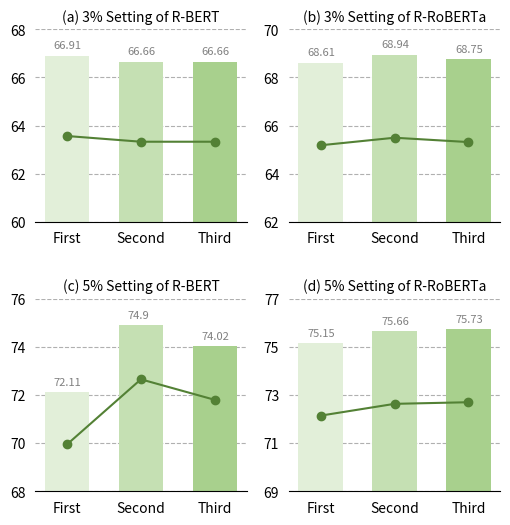

Python code for this plot:
import matplotlib.pyplot as plt
import numpy as np

fig, ((ax0, ax1), (ax2, ax3)) = plt.subplots(2, 2, figsize=(6, 6))

name = ("First", "Second", "Third")
x = np.arange(1, 4)  # the label locations
width = 0.6
fontsize = 10
marker = 'o'
light_color = (226/255, 239/255, 217/255)
standard_color = (197/255, 224/255, 179/255)
dark_color = (168/255, 208/255, 141/255)
line_color = (83/255, 129/255, 53/255)
color = [light_color, standard_color, dark_color]

# 3% setting of r-bert
per0 = np.array([66.91, 66.66, 66.66])
for i in range(len(x)):
    ax0.bar(x[i], per0[i], width=width, color=color[i])
    ax0.text(x[i] - 0.3 * width, per0[i] + 0.3, str(per0[i]), fontsize=8, color='gray')
ax0.plot(x, per0 * 0.95, marker=marker, color=line_color)

ax0.tick_params(bottom=False, left=False)
ax0.spines['right'].set_visible(False)
ax0.spines['left'].set_visible(False)
ax0.spines['top'].set_visible(False)
ax0.grid(axis='y', linestyle='--')
ax0.set_axisbelow(True)
ax0.set_xticks(x, name)
ax0.set_ylim(60, 68)
ax0.set_title("(a) 3% Setting of R-BERT", fontsize=fontsize)

# 3% setting of r-roberta
per1 = np.array([68.61, 68.94, 68.75])
for i in range(len(x)):
    ax1.bar(x[i], per1[i], width=width, color=color[i])
    ax1.text(x[i] - 0.3 * width, per1[i] + 0.3, str(per1[i]), fontsize=8, color='gray')
ax1.plot(x, per1 * 0.95, marker=marker, color=line_color)

ax1.tick_params(bottom=False, left=False)
ax1.spines['right'].set_visible(False)
ax1.spines['left'].set_visible(False)
ax1.spines['top'].set_visible(False)
ax1.grid(axis='y', linestyle='--')
ax1.set_axisbelow(True)
ax1.set_xticks(x, name)
ax1.set_ylim(62, 70)
ax1.set_title("(b) 3% Setting of R-RoBERTa", fontsize=fontsize)

# 5% setting of r-bert
per2 = np.array([72.11, 74.90, 74.02])
for i in range(len(x)):
    ax2.bar(x[i], per2[i], width=width, color=color[i])
    ax2.text(x[i] - 0.3 * width, per2[i] + 0.3, str(per2[i]), fontsize=8, color='gray')
ax2.plot(x, per2 * 0.97, marker=marker, color=line_color)

ax2.tick_params(bottom=False, left=False)
ax2.spines['right'].set_visible(False)
ax2.spines['left'].set_visible(False)
ax2.spines['top'].set_visible(False)
ax2.grid(axis='y', linestyle='--')
ax2.set_axisbelow(True)
ax2.set_xticks(x, name)
ax2.set_ylim(68, 76)
ax2.set_title("(c) 5% Setting of R-BERT", fontsize=fontsize)

# 5% setting of r-roberta
per3 = np.array([75.15, 75.66, 75.73])
for i in range(len(x)):
    ax3.bar(x[i], per3[i], width=width, color=color[i])
    ax3.text(x[i] - 0.3 * width, per3[i] + 0.3, str(per3[i]), fontsize=8, color='gray')
ax3.plot(x, per3 * 0.96, marker=marker, color=line_color)

ax3.tick_params(bottom=False, left=False)
ax3.spines['right'].set_visible(False)
ax3.spines['left'].set_visible(False)
ax3.spines['top'].set_visible(False)
ax3.grid(axis='y', linestyle='--')
ax3.set_axisbelow(True)
ax3.set_xticks(x, name)
ax3.set_ylim(69, 77)
ax3.set_yticks([69, 71, 73, 75, 77])
ax3.set_title("(d) 5% Setting of R-RoBERTa", fontsize=fontsize)

plt.subplots_adjust(hspace=0.4)
plt.savefig("instance_sensitivity_analysis.pdf", bbox_inches="tight")
plt.show()
